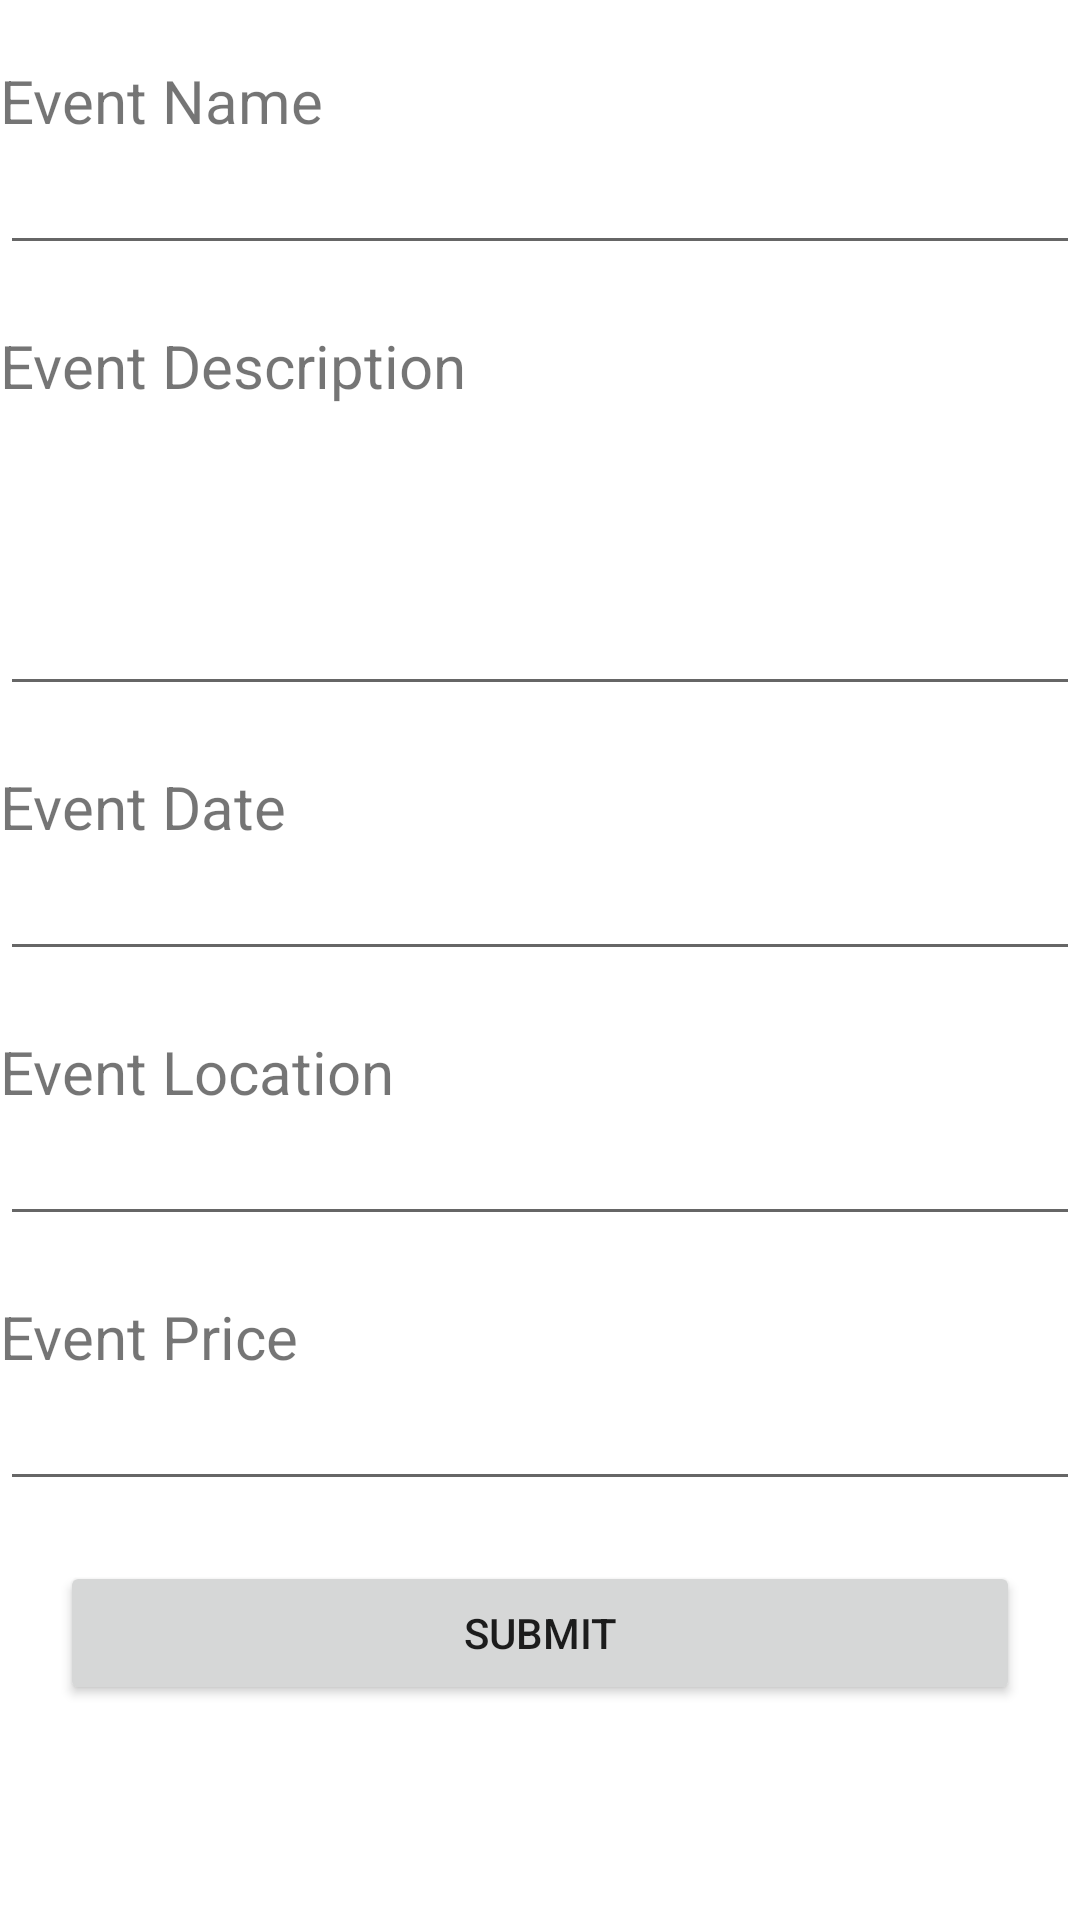

The Android layout XML behind this screen, and the referenced resources:
<!-- AndroidManifest.xml: application theme Theme.AND03Unit41EvaluationI -->
<!-- res/layout/activity_add_data.xml -->
<?xml version="1.0" encoding="utf-8"?>
<ScrollView xmlns:android="http://schemas.android.com/apk/res/android"
    xmlns:tools="http://schemas.android.com/tools"
    android:layout_width="match_parent"
    android:layout_height="match_parent"
    android:layout_margin="10dp"
    tools:context=".AddDataActivity">

    <LinearLayout
        android:layout_width="match_parent"
        android:layout_height="match_parent"
        android:orientation="vertical">

        <TextView
            android:layout_width="wrap_content"
            android:layout_height="wrap_content"
            android:layout_marginTop="20dp"
            android:text="Event Name"
            android:textSize="20sp" />

        <EditText
            android:id="@+id/eventName"
            android:layout_width="match_parent"
            android:layout_height="wrap_content" />

        <TextView
            android:layout_width="wrap_content"
            android:layout_height="wrap_content"
            android:layout_marginTop="20dp"
            android:text="Event Description"
            android:textSize="20sp" />

        <EditText
            android:id="@+id/eventDesc"
            android:layout_width="match_parent"
            android:layout_height="100dp" />

        <TextView
            android:layout_width="wrap_content"
            android:layout_height="wrap_content"
            android:layout_marginTop="20dp"
            android:text="Event Date"
            android:textSize="20sp" />

        <EditText
            android:id="@+id/eventDate"
            android:layout_width="match_parent"
            android:layout_height="wrap_content" />

        <TextView
            android:layout_width="wrap_content"
            android:layout_height="wrap_content"
            android:layout_marginTop="20dp"
            android:text="Event Location"
            android:textSize="20sp" />

        <EditText
            android:id="@+id/eventLocation"
            android:layout_width="match_parent"
            android:layout_height="wrap_content" />

        <TextView
            android:layout_width="wrap_content"
            android:layout_height="wrap_content"
            android:layout_marginTop="20dp"
            android:text="Event Price"
            android:textSize="20sp" />

        <EditText
            android:id="@+id/eventPrice"
            android:layout_width="match_parent"
            android:layout_height="wrap_content" />
<LinearLayout
    android:layout_width="match_parent"
    android:layout_height="wrap_content"
    android:gravity="center"
    android:orientation="horizontal">

    <Button
        android:id="@+id/submitButton"
        android:layout_width="wrap_content"
        android:layout_height="wrap_content"
        android:layout_gravity="center"
        android:layout_margin="20dp"
        android:layout_weight="2"
        android:text="SUBMIT" />

    <Button
        android:id="@+id/deleteButton"
        android:layout_width="wrap_content"
        android:layout_height="wrap_content"
        android:layout_gravity="center"
        android:layout_margin="20dp"
        android:text="Delete"
        android:visibility="gone" />
</LinearLayout>
    </LinearLayout>
</ScrollView>
<!-- resources referenced by this layout -->
<resources>
  <style name="Theme.AND03Unit41EvaluationI" parent="Theme.MaterialComponents.DayNight.DarkActionBar">
          
          <item name="colorPrimary">@color/purple_500</item>
          <item name="colorPrimaryVariant">@color/purple_700</item>
          <item name="colorOnPrimary">@color/white</item>
          
          <item name="colorSecondary">@color/teal_200</item>
          <item name="colorSecondaryVariant">@color/teal_700</item>
          <item name="colorOnSecondary">@color/black</item>
          
          <item name="android:statusBarColor" tools:targetApi="l">?attr/colorPrimaryVariant</item>
          
      </style>
  <!-- not gathered from this repository: default colours our renderer supplied (Android Studio template values) -->
  <color name="purple_500">#FF6200EE</color>
  <color name="purple_700">#FF3700B3</color>
  <color name="teal_200">#FF03DAC5</color>
  <color name="teal_700">#FF018786</color>
  <color name="black">#FF000000</color>
  <color name="white">#FFFFFFFF</color>
</resources>
